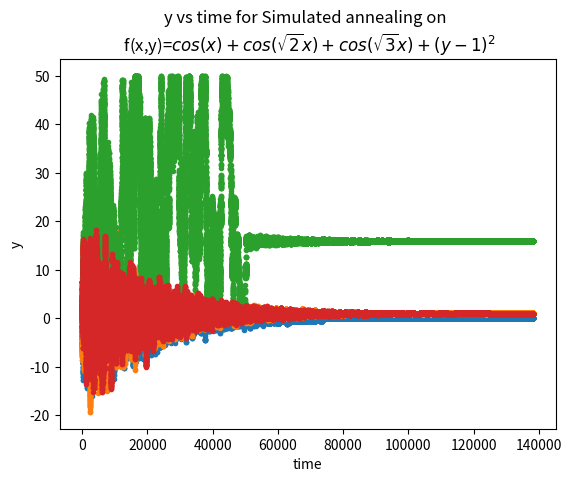

Write Python code to recreate this figure.
# -*- coding: utf-8 -*-
"""
Created on Tue Dec  1 18:57:05 2020

[redacted]
"""
# In this code we will use simulated annealing to find the global minimum of 
# two functions and plot x vs time and y vs time of the simulated annealing process.
import numpy as np
from random import random,randrange,seed
import matplotlib.pyplot as plt
# 1bi


Tmax = 100 # max temperature
Tmin = 1e-4 # minimum temperature
tau = 1e4 # tau time constant
x_initial=np.array([2,2]) # initial (x,y) for f(x,y)

def gaussian():
    sigma=1
    r = np.sqrt(-2*sigma*sigma*np.log(1-random()))
    theta = 2*np.pi*random()
    x = r*np.cos(theta)
    y = r*np.sin(theta)
    return np.array([x,y])


def f(x):
    return x[0]**2-np.cos(4*np.pi*x[0])+(x[1]-1)**2

fn = f(x_initial)
T = Tmax
x = x_initial
z=[]
time=[]
t = 0

while T>Tmin:
    t+=1 
    T=Tmax*np.exp(-t/tau) # cooling rate
    
    previous_x=x # previous x
    previous_f=fn # previous f(x,y) (before (x,y) is updated)
    r=gaussian() # (dx,dy)
    x = x+r # updating x
    fn=f(x) # updating f(x,y)
    if random()>np.exp((previous_f-fn)/T):
        x=previous_x
        fn=previous_f
    time.append(t)
    z.append(x)

print('The global minimum of this function is approximately ',x)
z=np.array(z)
x,y=z[:,0],z[:,1]

plt.plot(time,x,'.')
plt.title('x vs time for Simulated annealing on \n f(x,y)=$x^{2}-cos(4\pi x)+(y-1)^{2}$')
plt.xlabel('time')
plt.ylabel('x')
plt.show()
plt.plot(time,y,'.')
plt.title('y vs time for Simulated annealing on \n f(x,y)=$x^{2}-cos(4\pi x)+(y-1)^{2}$')
plt.xlabel('time')
plt.ylabel('y')
plt.show()
       



 
# 1bii
   
def f(x):
    return np.cos(x[0])+np.cos(np.sqrt(2)*x[0])+np.cos(np.sqrt(3)*x[0]) + (x[1]-1)**2
fn = f(x_initial)
T = Tmax
x = x_initial
z=[]
time=[]
t = 0

while T>Tmin:
    t+=1
    T=Tmax*np.exp(-t/tau)
    
    previous_x=x
    previous_f=fn
    r=gaussian()
    x = x+r
    fn=f(x)
    if random()>np.exp((previous_f-fn)/T) or x[0]<0 or x[0]>50 or x[1]<-20 or x[1]>20:
        x=previous_x
        fn=previous_f
    time.append(t)
    z.append(x)

print('The global minimum of this function is approximately ',x)
z=np.array(z)
x,y=z[:,0],z[:,1]

plt.plot(time,x,'.')
plt.title('x vs time for Simulated annealing on \n f(x,y)=$cos(x)+cos(\sqrt{2}x)+cos(\sqrt{3}x)+(y-1)^{2}$')
plt.xlabel('time')
plt.ylabel('x')
plt.show()
plt.plot(time,y,'.')
plt.title('y vs time for Simulated annealing on \n f(x,y)=$cos(x)+cos(\sqrt{2}x)+cos(\sqrt{3}x)+(y-1)^{2}$')
plt.xlabel('time')
plt.ylabel('y')
plt.show()  
        
        
        
        
        
        
        
        
        
        
        
        
        
